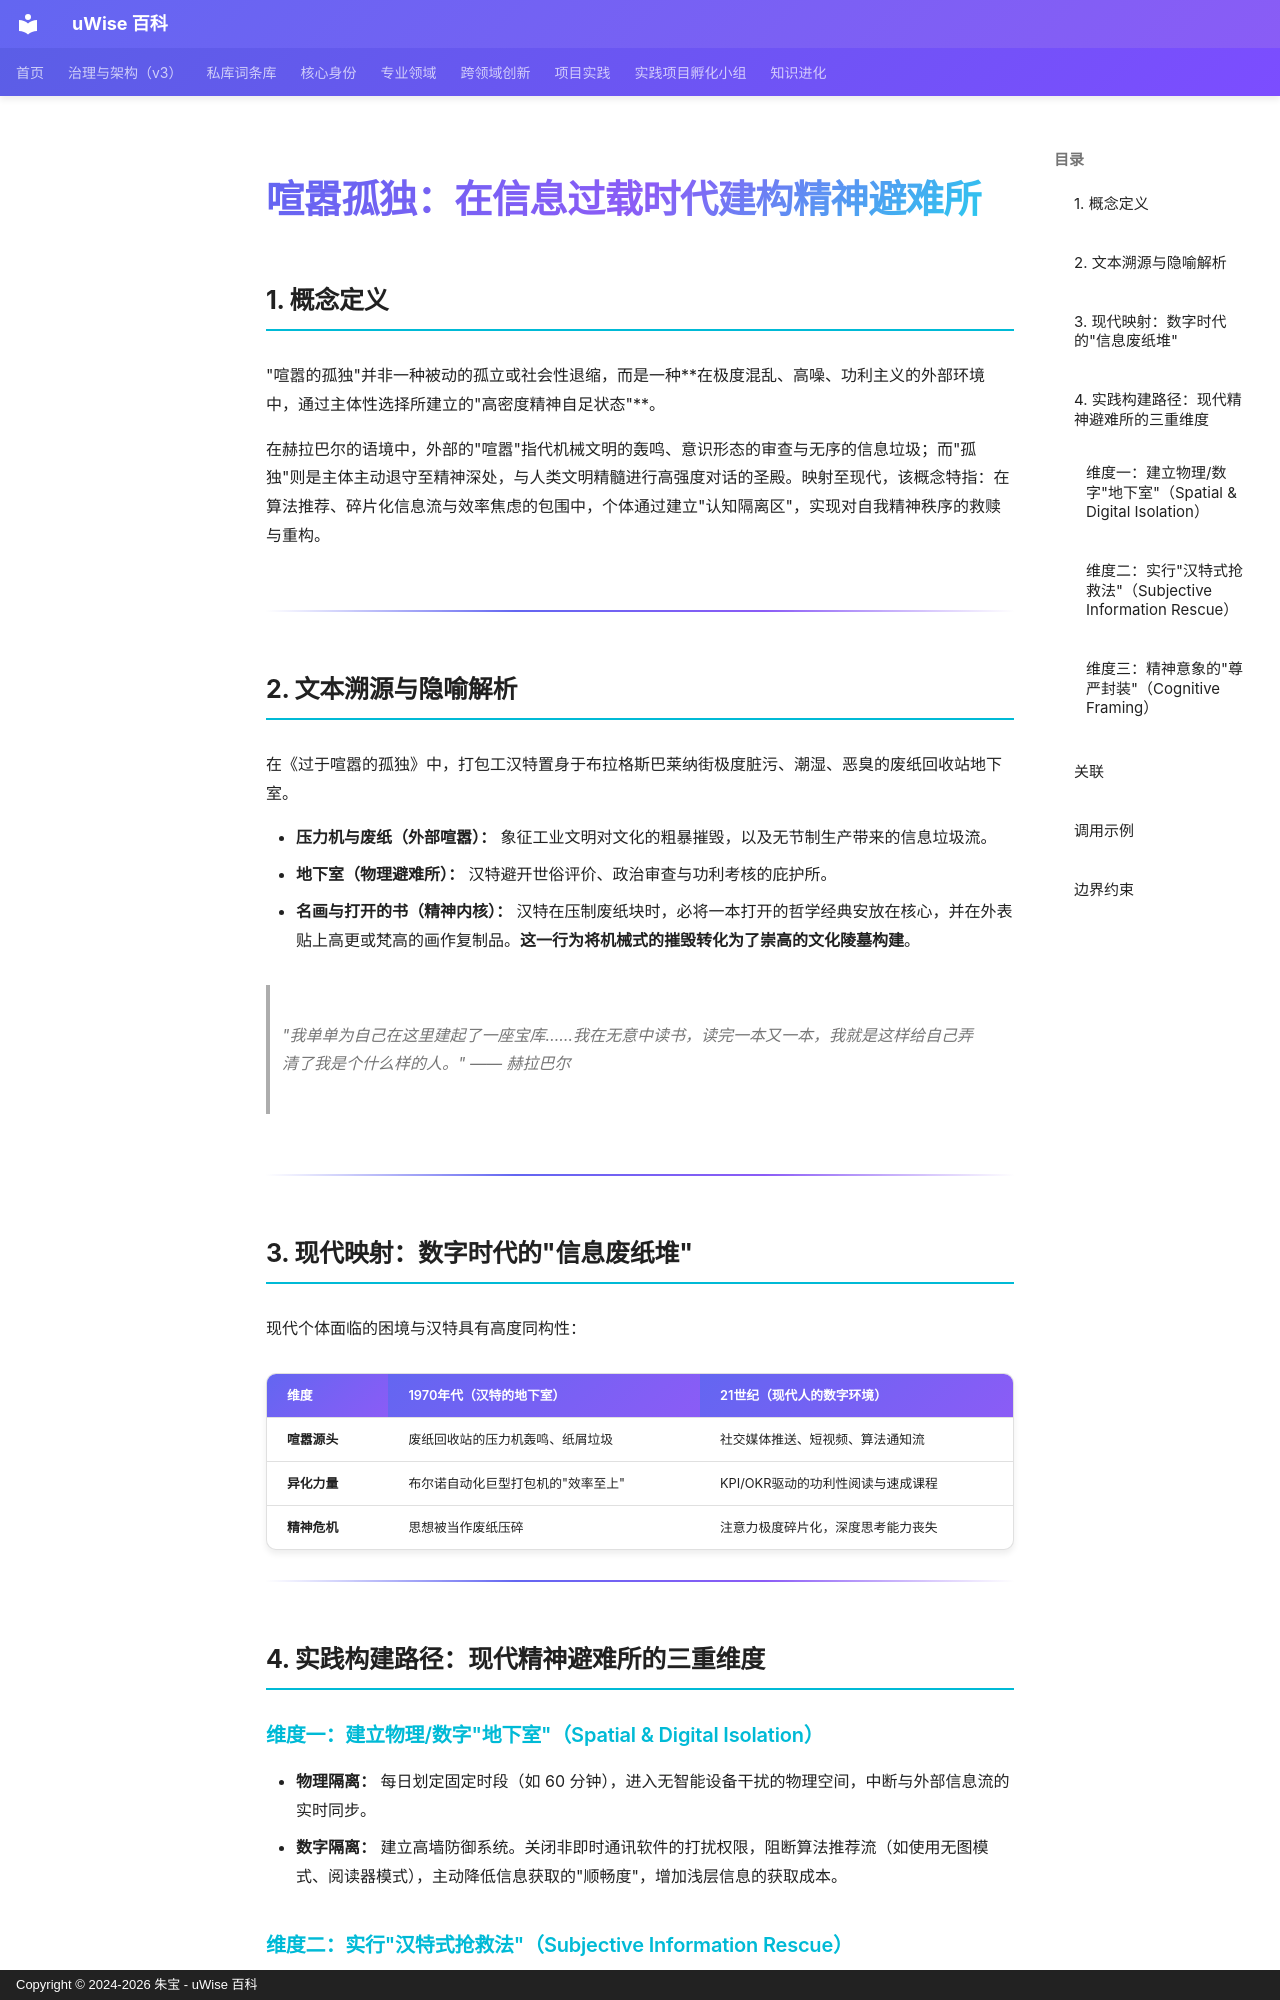

repository: zhubao315/uWise · page: vault-encyclopedia/md-de220261/index.html · generator: mkdocs · copyright: Copyright © 2024-2026 朱宝 - uWise 百科

---
title: "喧嚣孤独：在信息过载时代建构精神避难所"
description: "\"喧嚣的孤独\"并非一种被动的孤立或社会性退缩，而是一种在极度混乱、高噪、功利主义的外部环境中，通过主体性选择所建立的\"高密度精神自足状态\"。"
---

# 喧嚣孤独：在信息过载时代建构精神避难所

## 1. 概念定义

"喧嚣的孤独"并非一种被动的孤立或社会性退缩，而是一种**在极度混乱、高噪、功利主义的外部环境中，通过主体性选择所建立的"高密度精神自足状态"**。

在赫拉巴尔的语境中，外部的"喧嚣"指代机械文明的轰鸣、意识形态的审查与无序的信息垃圾；而"孤独"则是主体主动退守至精神深处，与人类文明精髓进行高强度对话的圣殿。映射至现代，该概念特指：在算法推荐、碎片化信息流与效率焦虑的包围中，个体通过建立"认知隔离区"，实现对自我精神秩序的救赎与重构。

---

## 2. 文本溯源与隐喻解析

在《过于喧嚣的孤独》中，打包工汉特置身于布拉格斯巴莱纳街极度脏污、潮湿、恶臭的废纸回收站地下室。

- **压力机与废纸（外部喧嚣）：** 象征工业文明对文化的粗暴摧毁，以及无节制生产带来的信息垃圾流。
- **地下室（物理避难所）：** 汉特避开世俗评价、政治审查与功利考核的庇护所。
- **名画与打开的书（精神内核）：** 汉特在压制废纸块时，必将一本打开的哲学经典安放在核心，并在外表贴上高更或梵高的画作复制品。**这一行为将机械式的摧毁转化为了崇高的文化陵墓构建**。

> "我单单为自己在这里建起了一座宝库……我在无意中读书，读完一本又一本，我就是这样给自己弄清了我是个什么样的人。" —— 赫拉巴尔

---

## 3. 现代映射：数字时代的"信息废纸堆"

现代个体面临的困境与汉特具有高度同构性：

| 维度 | 1970年代（汉特的地下室） | 21世纪（现代人的数字环境） |
| :--- | :--- | :--- |
| **喧嚣源头** | 废纸回收站的压力机轰鸣、纸屑垃圾 | 社交媒体推送、短视频、算法通知流 |
| **异化力量** | 布尔诺自动化巨型打包机的"效率至上" | KPI/OKR驱动的功利性阅读与速成课程 |
| **精神危机** | 思想被当作废纸压碎 | 注意力极度碎片化，深度思考能力丧失 |

---

## 4. 实践构建路径：现代精神避难所的三重维度

### 维度一：建立物理/数字"地下室"（Spatial & Digital Isolation）

- **物理隔离：** 每日划定固定时段（如 60 分钟），进入无智能设备干扰的物理空间，中断与外部信息流的实时同步。
- **数字隔离：** 建立高墙防御系统。关闭非即时通讯软件的打扰权限，阻断算法推荐流（如使用无图模式、阅读器模式），主动降低信息获取的"顺畅度"，增加浅层信息的获取成本。
